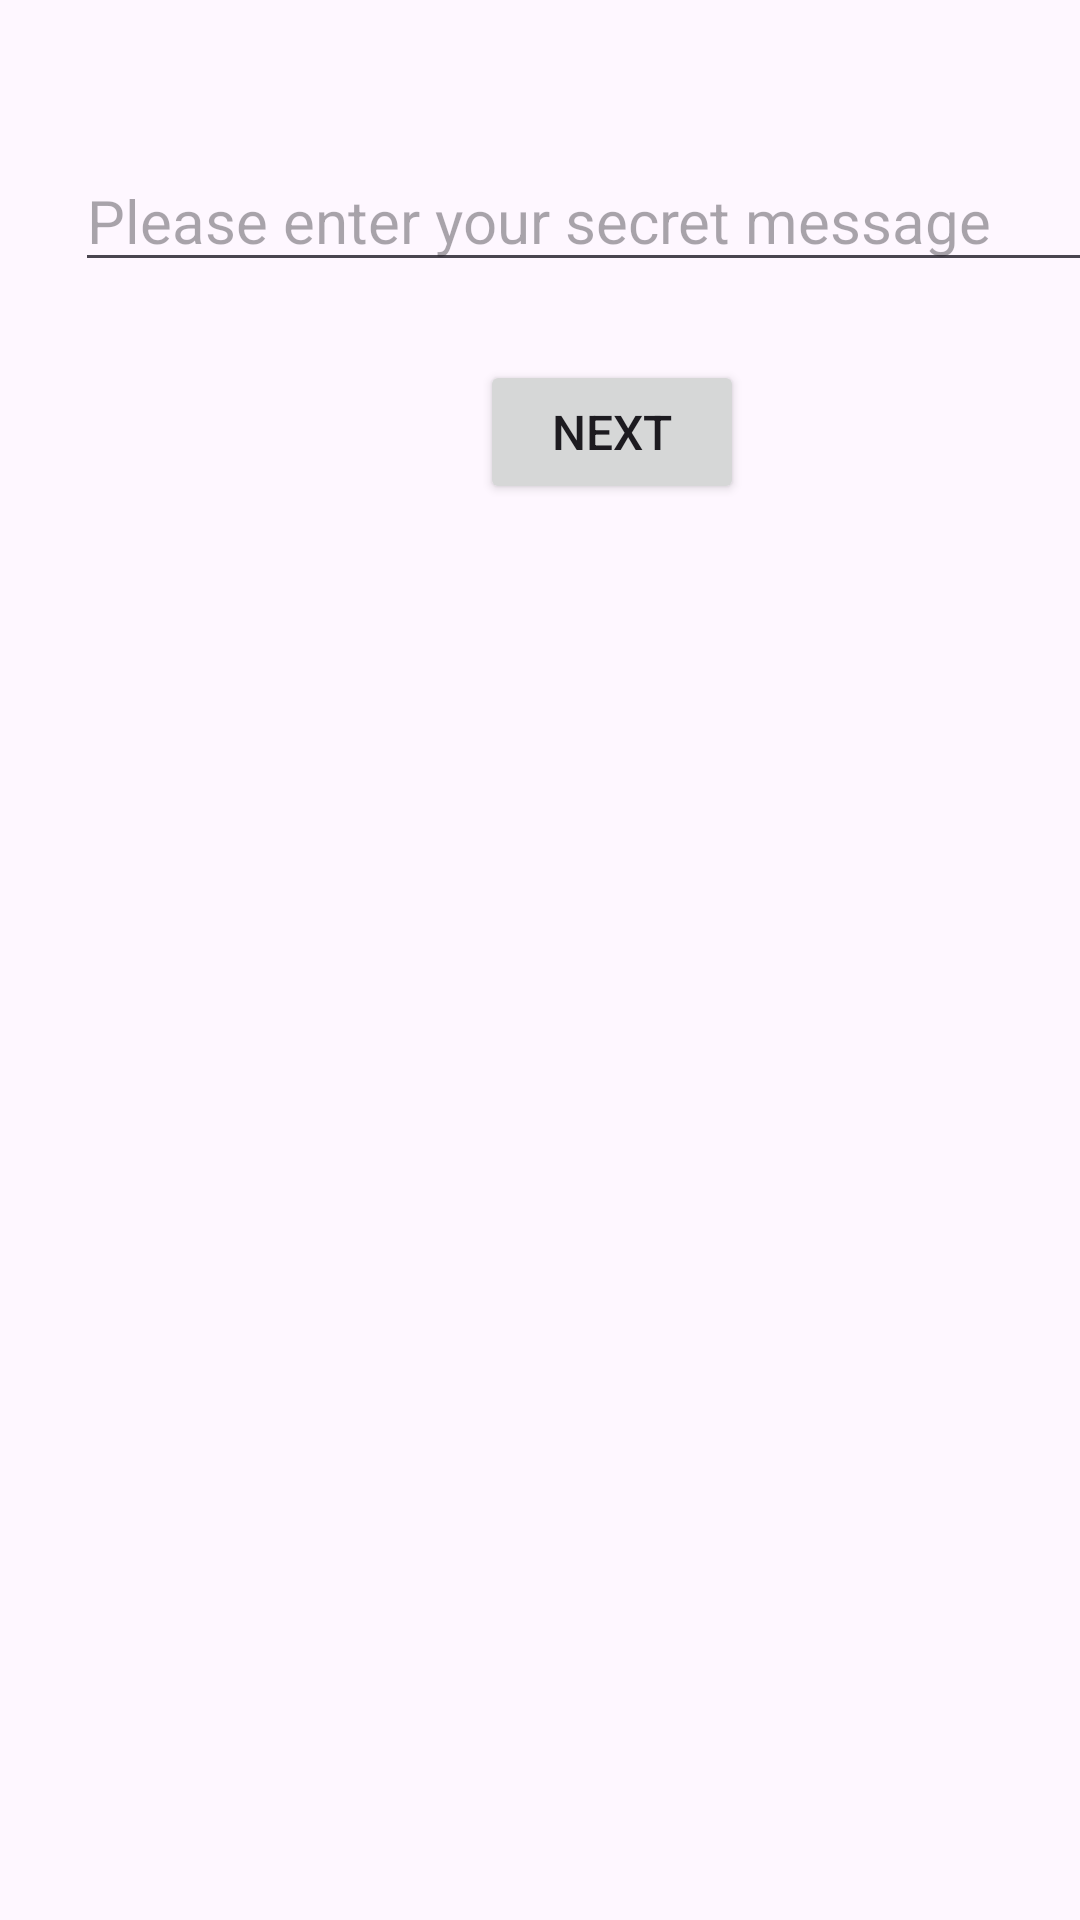

Layout XML and referenced resources for this Android screen:
<!-- AndroidManifest.xml: application theme Theme.Ktln06 -->
<!-- res/layout/fragment_message.xml -->
<?xml version="1.0" encoding="utf-8"?>
<FrameLayout xmlns:android="http://schemas.android.com/apk/res/android"
    xmlns:tools="http://schemas.android.com/tools"
    android:layout_width="match_parent"
    android:layout_height="match_parent"
    tools:context=".Message_Fragment">

    <EditText
        android:id="@+id/etMessage"
        android:layout_width="364dp"
        android:layout_height="wrap_content"
        android:layout_marginLeft="25dp"
        android:layout_marginTop="50dp"
        android:layout_marginRight="25dp"
        android:autofillHints=""
        android:ems="10"
        android:hint="@string/message_hint"
        android:inputType="text"
        android:textSize="20sp" />

    <Button
        android:id="@+id/btnNext"
        android:layout_width="wrap_content"
        android:layout_height="wrap_content"
        android:layout_marginLeft="160dp"
        android:layout_marginTop="120dp"
        android:text="Next"
        android:textSize="16sp" />
</FrameLayout>
<!-- resources referenced by this layout -->
<resources>
  <string name="message_hint">Please enter your secret message</string>
  <style name="Theme.Ktln06" parent="Base.Theme.Ktln06" />
  <style name="Base.Theme.Ktln06" parent="Theme.Material3.DayNight.NoActionBar">
          
          
      </style>
</resources>
